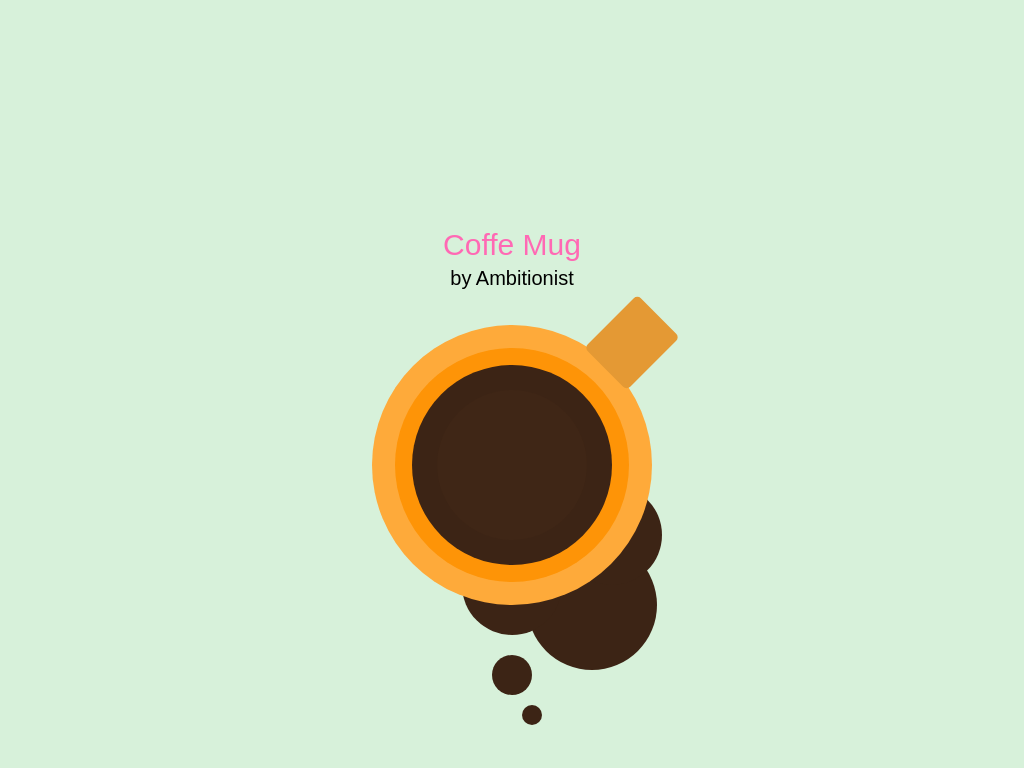

Write the HTML and CSS that draws this image.

<!-- file: index.html -->
<!DOCTYPE html>
<html lang="en">

<head>
    <link rel="stylesheet" href="style.css">
</head>

<body>
    <div class="project">
        <p>Coffe Mug</p>
        <p>by Ambitionist</p>
        <div class="coffe-mug">

        </div>
    </div>
</body>

</html>

/* file: style.css */
* {
    box-sizing: border-box !important;
    margin: 0;
    padding: 0;
}

body {
    background: #d7f1da;
    height: 100vh;
    display: flex;
    justify-content: center;
    align-items: center;
}

p:nth-child(1) {
    margin-bottom: 5px;
    color: hotpink;
    font-family: 'Lucida Sans', 'Lucida Sans Regular', 'Lucida Grande', 'Lucida Sans Unicode', Geneva, Verdana, sans-serif;
    text-align: center;
    font-size: 30px;
}

p:nth-child(2) {
    margin-bottom: 100px;
    color: rgb(0, 0, 0);
    font-family: 'Lucida Sans', 'Lucida Sans Regular', 'Lucida Grande', 'Lucida Sans Unicode', Geneva, Verdana, sans-serif;
    text-align: center;
    font-size: 20px;
}

.coffe-mug {
    position: relative;
    width: 150px;
    height: 150px;
    background-color: #3f2616;
    border-radius: 50%;
    box-shadow: 0 0 0 0 #442918,
        0 0 0 25px #3c2415,
        0 0 0 42px #fe9407,
        0 0 0 65px #feaa3a,
        0 120px 0 -25px #3c2415,
        100px 70px 0 -25px #3c2415,
        80px 140px 0 -10px #3c2415,
        0 210px 0 -55px #3c2415,
        20px 250px 0 -65px #3c2415;
}

.coffe-mug::before {
    content: "";
    position: absolute;
    height: 75px;
    width: 60px;
    background-color: #e49934;
    top: -85px;
    right: -75px;
    border-radius: 5px;
    transform: rotate(45deg);
}